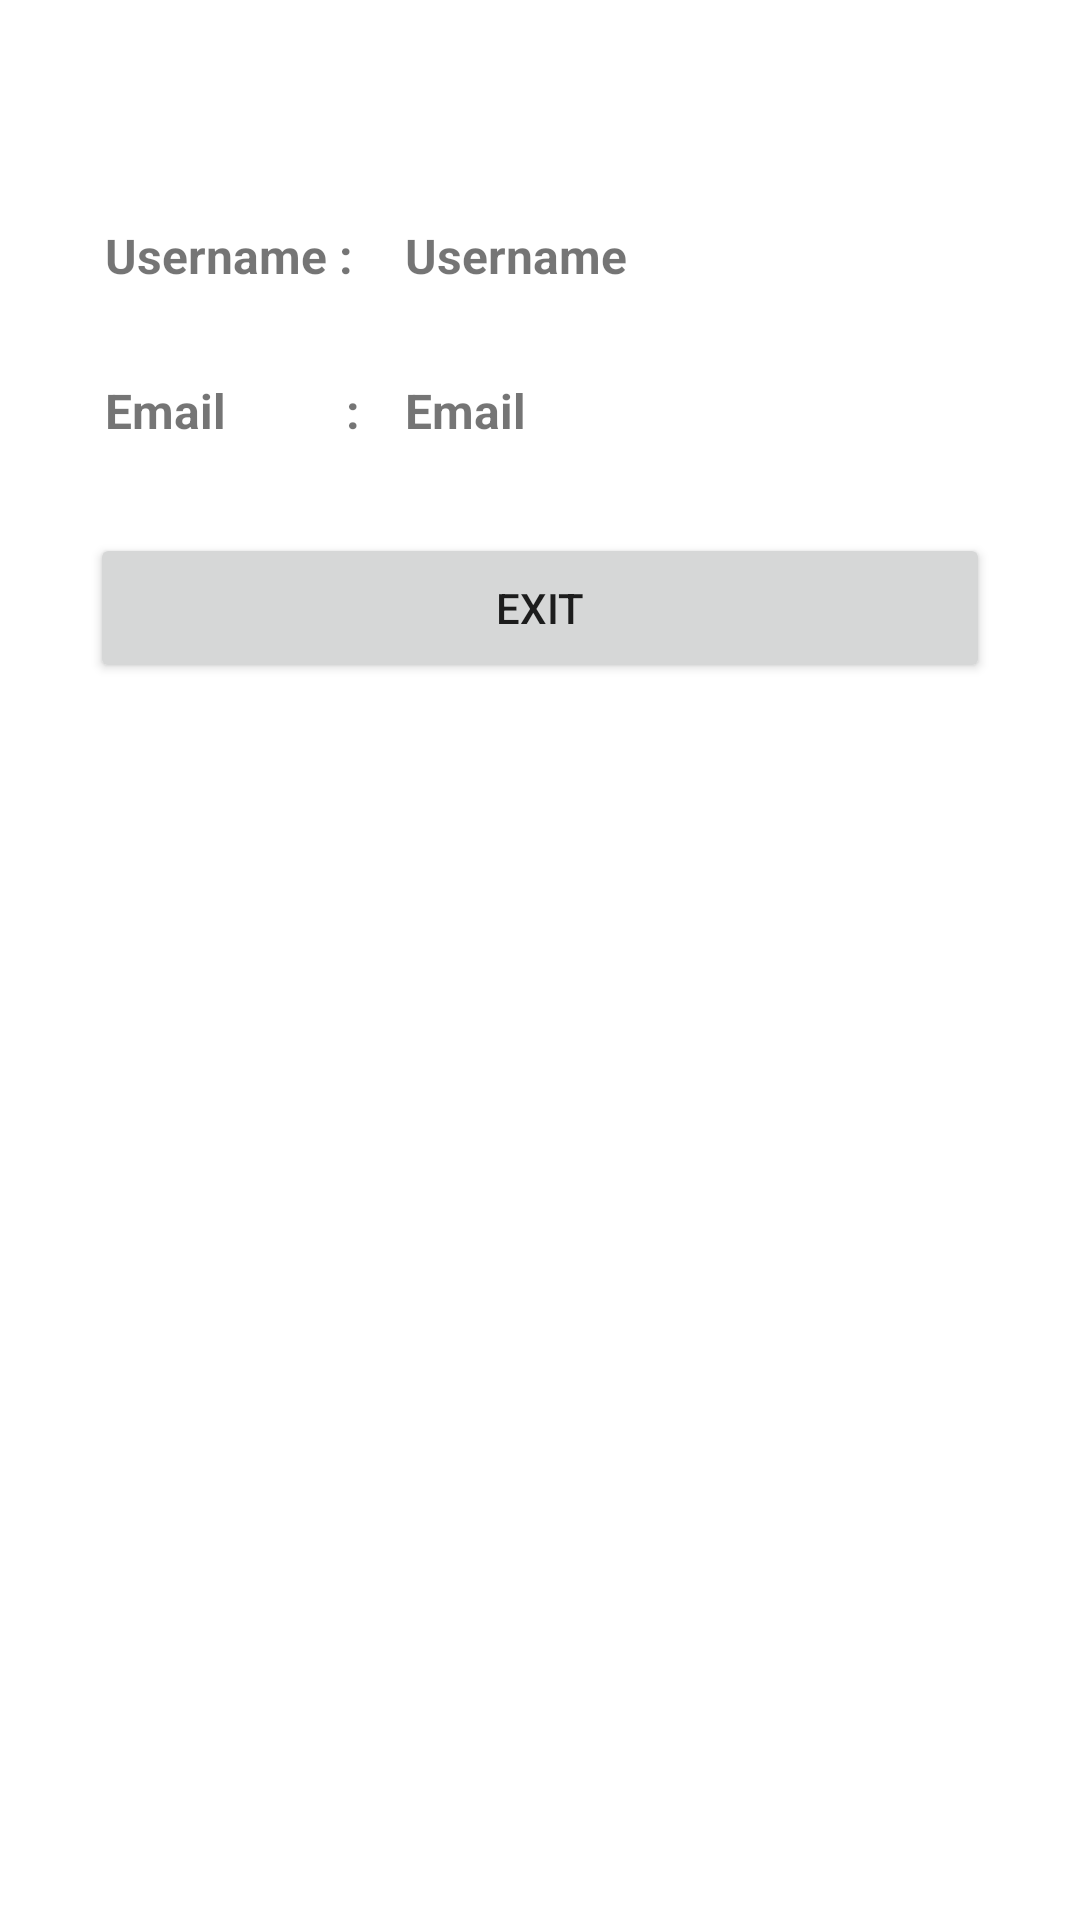

Android layout source for this screen:
<!-- AndroidManifest.xml: application theme Theme.Utsbuku -->
<!-- res/layout/fragment_profile.xml -->
<?xml version="1.0" encoding="utf-8"?>
<LinearLayout
    xmlns:android="http://schemas.android.com/apk/res/android"
    xmlns:app="http://schemas.android.com/apk/res-auto"
    xmlns:tools="http://schemas.android.com/tools"
    android:layout_width="match_parent"
    android:layout_height="match_parent"
    android:orientation="vertical"
    tools:context=".ui.profile.ProfileFragment">

    <TextView
        android:id="@+id/tvwellcome"
        android:layout_width="match_parent"
        android:layout_height="wrap_content"
        android:textSize="18sp"
        android:layout_marginTop="20dp"
        android:layout_marginStart="20dp"
        android:layout_marginEnd="20dp" />

    <androidx.constraintlayout.widget.ConstraintLayout
        android:layout_marginTop="30dp"
        android:layout_width="match_parent"
        android:layout_height="wrap_content">

        <TextView
            android:id="@+id/textView5"
            android:layout_width="100dp"
            android:layout_height="wrap_content"
            android:layout_marginStart="35dp"
            android:text="Username : "
            android:textSize="16sp"
            android:textStyle="bold"
            app:layout_constraintBottom_toBottomOf="parent"
            app:layout_constraintStart_toStartOf="parent"
            tools:ignore="HardCodedText" />

        <TextView
            android:id="@+id/TvUsername"
            android:layout_width="wrap_content"
            android:layout_height="wrap_content"
            android:text="Username"
            tools:ignore="HardCodedText"
            android:textSize="16sp"
            android:textStyle="bold"
            app:layout_constraintBottom_toBottomOf="parent"
            app:layout_constraintStart_toEndOf="@+id/textView5"
            app:layout_constraintTop_toTopOf="parent" />

    </androidx.constraintlayout.widget.ConstraintLayout>
    <androidx.constraintlayout.widget.ConstraintLayout
        android:layout_marginTop="30dp"
        android:layout_width="match_parent"
        android:layout_height="wrap_content">

        <TextView
            android:id="@+id/textView7"
            android:layout_width="100dp"
            android:layout_height="wrap_content"
            android:layout_marginStart="35dp"
            android:text="Email          :"
            android:textSize="16sp"
            android:textStyle="bold"
            app:layout_constraintBottom_toBottomOf="parent"
            app:layout_constraintStart_toStartOf="parent"
            tools:ignore="HardCodedText" />

        <TextView
            android:id="@+id/TvEmail"
            android:layout_width="wrap_content"
            android:layout_height="wrap_content"
            android:text="Email"
            tools:ignore="HardCodedText"
            android:textSize="16sp"
            android:textStyle="bold"
            app:layout_constraintBottom_toBottomOf="parent"
            app:layout_constraintStart_toEndOf="@+id/textView7"
            app:layout_constraintTop_toTopOf="parent" />

    </androidx.constraintlayout.widget.ConstraintLayout>

    <Button
        android:id="@+id/BtnExit"
        android:layout_marginStart="30dp"
        android:layout_marginEnd="30dp"
        android:layout_width="match_parent"
        android:layout_height="50dp"
        android:text="Exit"
        android:layout_marginTop="30dp"
        tools:ignore="ContentDescription,SpeakableTextPresentCheck" />

</LinearLayout>
<!-- resources referenced by this layout -->
<resources>
  <style name="Theme.Utsbuku" parent="Theme.MaterialComponents.DayNight.DarkActionBar">
          
          <item name="colorPrimary">@color/purple_500</item>
          <item name="colorPrimaryVariant">@color/purple_700</item>
          <item name="colorOnPrimary">@color/white</item>
          
          <item name="colorSecondary">@color/teal_200</item>
          <item name="colorSecondaryVariant">@color/teal_700</item>
          <item name="colorOnSecondary">@color/black</item>
          
          <item name="android:statusBarColor">?attr/colorPrimaryVariant</item>
          
      </style>
  <!-- not gathered from this repository: default colours our renderer supplied (Android Studio template values) -->
  <color name="purple_500">#FF6200EE</color>
  <color name="purple_700">#FF3700B3</color>
  <color name="teal_200">#FF03DAC5</color>
  <color name="teal_700">#FF018786</color>
  <color name="black">#FF000000</color>
  <color name="white">#FFFFFFFF</color>
</resources>
